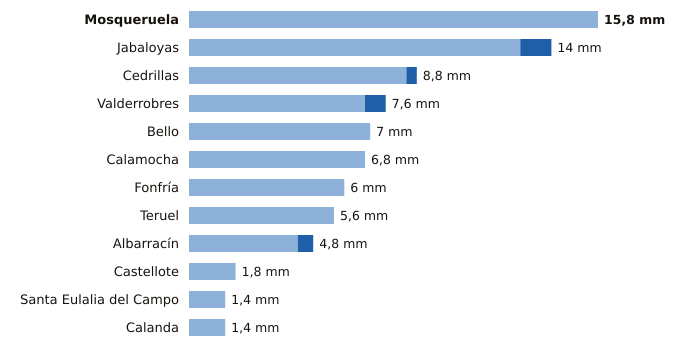

The table this chart was drawn from, first rows:
estacion, provincia, indicativo, mm_6_dias_anteriores, mm_hoy, mm_7_dias, horas_de_hoy
Mosqueruela, Teruel, 8486X, 15.8, 0.0, 15.8, 6
Jabaloyas, Teruel, 8376, 12.8, 1.2, 14.0, 6
Cedrillas, Teruel, 8458X, 8.4, 0.4, 8.8, 6
Valderrobres, Teruel, 9935X, 6.8, 0.8, 7.6, 6
Bello, Teruel, 9998X, 7.0, 0.0, 7.0, 6
Calamocha, Teruel, 9381I, 6.8, 0.0, 6.8, 6
Fonfría, Teruel, 9436X, 6.0, 0.0, 6.0, 6
Teruel, Teruel, 8368U, 5.6, 0.0, 5.6, 6
Albarracín, Teruel, 8354X, 4.2, 0.6, 4.8, 6
Castellote, Teruel, 9561X, 1.8, 0.0, 1.8, 6
Santa Eulalia del Campo, Teruel, 9374X, 1.4, 0.0, 1.4, 6
Calanda, Teruel, 9569A, 1.4, 0.0, 1.4, 6
